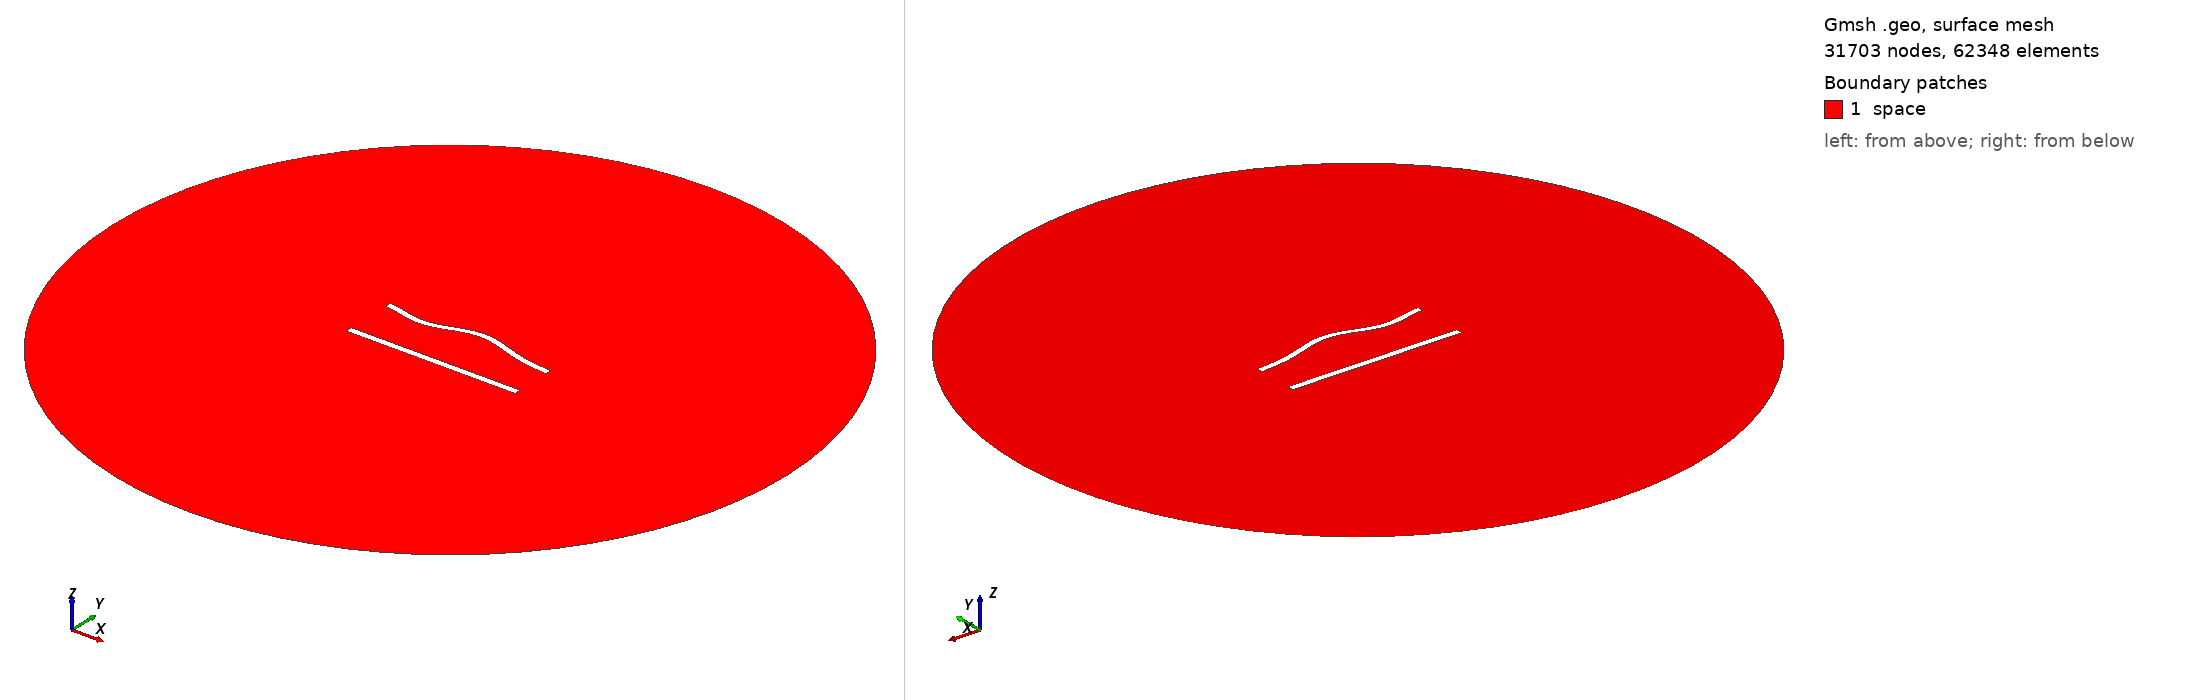

Gmsh geometry script, surface-meshed: 31703 nodes, 62348 surface elements. Boundary patches (legend numbers): 1 space. Left view from above one corner, right view from below the opposite corner. Legend entries are the model's physical surfaces. The drawing asked Gmsh for element sizes between 1% and 20% of the model's largest extent; the script's own settings can give other sizes.

=== 748.geo (drawn) ===
//---------------------------------------
// Geometry kernel
//---------------------------------------

SetFactory("OpenCASCADE");



//---------------------------------------
// Parameters of the geometry
//---------------------------------------

// Overetch of the upper plate
overetch = 0.125;

// Distance between the plates
distance = 30.0;

// Discretization over the x axis (for the deformation)
nx = 50; 

// Length of the plate
L = 100 - overetch; 

// Number of modes
n = 4; 

// 1st mode coefficient
coeff(1) = -1.5;
beta(1) = 0.596864 * 3.1415926535 / L;

// 2nd mode coefficient
coeff(2) = 1.5;
beta(2) = 1.49418 * 3.1415926535 / L;

// 3rd mode coefficient
coeff(3) = -1.5;
beta(3) = 2.50025 * 3.1415926535 / L;

// 4th mode coefficient
coeff(4) = -1.5;
beta(4) = 3.49999 * 3.1415926535 / L;



//---------------------------------------
// Upper plate (deformed rectangle)
//---------------------------------------

// Coordiantes of the upper plate
xmin = -50;
xmax = 50 - overetch;

// Height of the upper plate
yheight = 4 - 2 * overetch;

// Indexes of the points
UpperID[] = {};
LowerID[] = {};
LeftID[] = {};
RightID[] = {};

// Point index
p = 1;

// Horizontal edges
For i In {1:nx}
    x = xmin + (i-1)*(xmax - xmin)/(nx-1);

    y_bottom = distance / 2 + overetch;
    For j In {1:n}
        C = (Cosh(beta(j)*L) + Cos(beta(j)*L)) / (Sinh(beta(j)*L) + Sin(beta(j)*L));
        y_bottom  = y_bottom + coeff(j) * (Cosh(beta(j)*(x+50)) - Cos(beta(j)*(x+50)) - C * (Sinh(beta(j)*(x+50)) - Sin(beta(j)*(x+50))));
    EndFor

    y_top = y_bottom + yheight;

    Point(p) = {x, y_top, 0, 1.0};
    UpperID[i] = p;
    p = p + 1;

    Point(p) = {x, y_bottom, 0, 1.0};
    LowerID[i] = p;
    p = p + 1;
EndFor

// Create point lists
UpperPts[] = {}; LowerPts[] = {};
For i In {1:nx}
  UpperPts[] += {UpperID[i]};
  LowerPts[] += {LowerID[i]};
EndFor

// Build splines
Spline(1) = {UpperPts[]};
Spline(2) = {LowerPts[]};
Line(3) = {LowerPts[nx-1], UpperPts[nx-1]};
Line(4) = {LowerPts[0], UpperPts[0]};

// Build the plane surface
Curve Loop(1) = {2, 3, -1, -4};
Plane Surface(1) = {1};



//---------------------------------------
// Lower plate (rectangle)
//---------------------------------------

// Vertices
Point(1001) = {-50, -distance/2, 0, 1.0};
Point(1002) = { 50, -distance/2, 0, 1.0};
Point(1003) = { 50,  -distance/2 + 4, 0, 1.0};
Point(1004) = {-50,  -distance/2 + 4, 0, 1.0};

// Edges
Line(5) = {1001, 1002};
Line(6) = {1002, 1003};
Line(7) = {1003, 1004};
Line(8) = {1004, 1001};

// Plane surface
Line Loop(2) = {5, 6, 7, 8};
Plane Surface(2) = {2}; 



//---------------------------------------
// Outer (fictious) boundary
//---------------------------------------

// Points
Point(1005) = {0, 0, 0};       // Center
Point(1006) = {200, 0, 0};     // Start point
Point(1007) = {0, 200, 0};     // 90 degrees
Point(1008) = {-200, 0, 0};    // 180 degrees
Point(1009) = {0, -200, 0};    // 270 degrees

// Circle arcs (each needs start, center, end)
Circle(9) = {1006, 1005, 1007};
Circle(10) = {1007, 1005, 1008};
Circle(11) = {1008, 1005, 1009};
Circle(12) = {1009, 1005, 1006};

// Plane surface for the entire domain
Curve Loop(3) = {9, 10, 11, 12};
Surface(3) = {3};

// Subtract the plates from the whole domain to obtain the actual domain where we want to solve the equations
BooleanDifference{ Surface{3}; Delete; }{ Surface{1}; Surface{2}; Delete; }




//---------------------------------------
// Transfinite Lines/Curves
//---------------------------------------

// Set the number of points on the boundaries
r = 6;
d = 0.15;

// Plates
Transfinite Curve {1} = 50*r/4 Using Progression 1;
Transfinite Line {2} = 50*r Using Progression 1;
Transfinite Curve {3, 4} = 2*r Using Progression 1+d;
Transfinite Line {5} = 50*r/4 Using Progression 1;
Transfinite Line {7} = 50*r Using Progression 1;
Transfinite Line {6} = 2*r Using Progression 1-d;
Transfinite Line {8} = 2*r Using Progression 1+d;

// Outer boundary
Transfinite Line {9, 10, 11, 12} = 20 Using Progression 1;



//---------------------------------------
// Physical groups
//---------------------------------------                

// Physical curves (boundaries)
Physical Line("force_segment", 10) = {2};
Physical Line("upper_plate", 11) = {1, 3, 4};
Physical Line("lower_plate", 12) = {5, 6, 7, 8};
Physical Line("boundary", 20) = {9, 10, 11, 12};

// Physical Surfaces
Physical Surface("space", 30) = {3};



//---------------------------------------
// 6. Generate the Mesh
//---------------------------------------

// 2D mesh generation
Mesh 2;
